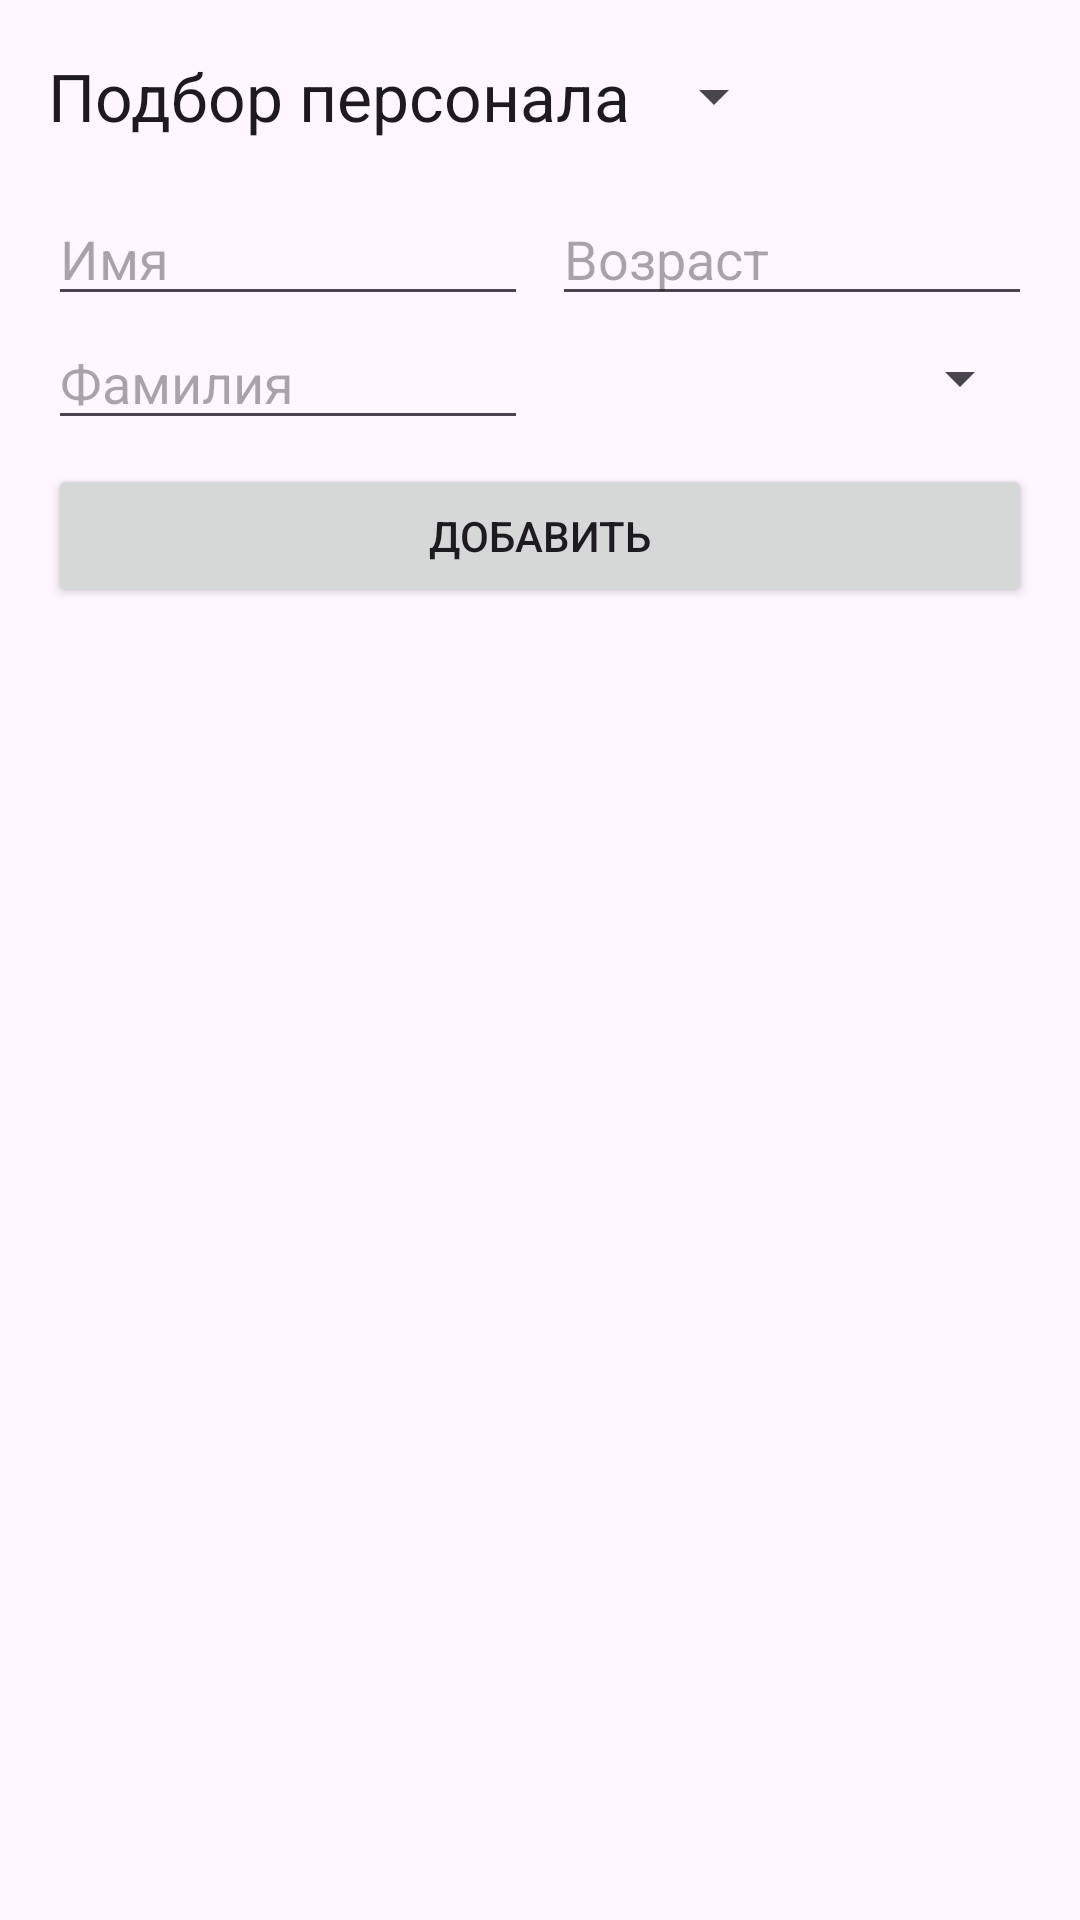

The Android layout XML behind this screen, and the referenced resources:
<!-- AndroidManifest.xml: application theme Theme.SpinnerAutoMultiCompleteTextView -->
<!-- res/layout/activity_main.xml -->
<?xml version="1.0" encoding="utf-8"?>
<LinearLayout xmlns:android="http://schemas.android.com/apk/res/android"
    xmlns:app="http://schemas.android.com/apk/res-auto"
    xmlns:tools="http://schemas.android.com/tools"
    android:id="@+id/main"
    android:layout_width="match_parent"
    android:layout_height="match_parent"
    android:orientation="vertical"
    tools:context=".MainActivity">

    <androidx.appcompat.widget.Toolbar
        android:id="@+id/toolbar"
        android:layout_width="match_parent"
        app:title="Подбор персонала"
        android:layout_height="wrap_content">

        <Spinner
            android:id="@+id/spinnerDisplayedPosition"
            android:layout_width="wrap_content"
            android:layout_height="match_parent"
            android:layout_marginEnd="16dp"/>
    </androidx.appcompat.widget.Toolbar>

    <LinearLayout
        android:layout_width="match_parent"

        android:layout_height="wrap_content"
        android:layout_marginHorizontal="16dp">

        <LinearLayout
            android:layout_width="match_parent"
            android:layout_height="wrap_content"
            android:layout_weight="1"
            android:orientation="vertical">

            <EditText
                android:id="@+id/editTextName"
                android:layout_width="match_parent"
                android:layout_height="wrap_content"
                android:hint="Имя" />

            <EditText
                android:id="@+id/editTextSurname"
                android:layout_width="match_parent"
                android:layout_height="wrap_content"
                android:hint="Фамилия" />
        </LinearLayout>

        <Space
            android:layout_width="8dp"
            android:layout_height="wrap_content" />

        <LinearLayout
            android:layout_width="match_parent"
            android:layout_height="match_parent"
            android:layout_weight="1"
            android:orientation="vertical">

            <EditText
                android:id="@+id/editTextAge"
                android:layout_width="match_parent"
                android:layout_height="wrap_content"
                android:hint="Возраст"
                android:inputType="number" />

            <Spinner
                android:id="@+id/spinnerPosition"
                android:layout_width="match_parent"
                android:layout_height="match_parent" />
        </LinearLayout>
    </LinearLayout>

    <Space
        android:layout_width="wrap_content"
        android:layout_height="8dp" />

    <Button
        android:id="@+id/buttonSave"
        android:layout_width="match_parent"
        android:layout_height="wrap_content"
        android:layout_marginHorizontal="16dp"
        android:text="Добавить" />

    <Space
        android:layout_width="wrap_content"
        android:layout_height="8dp" />

    <ListView
        android:id="@+id/listView"
        android:layout_width="match_parent"
        android:layout_height="match_parent" />
</LinearLayout>
<!-- resources referenced by this layout -->
<resources>
  <style name="Theme.SpinnerAutoMultiCompleteTextView" parent="Base.Theme.SpinnerAutoMultiCompleteTextView" />
  <style name="Base.Theme.SpinnerAutoMultiCompleteTextView" parent="Theme.Material3.DayNight.NoActionBar">
          
          
      </style>
</resources>
